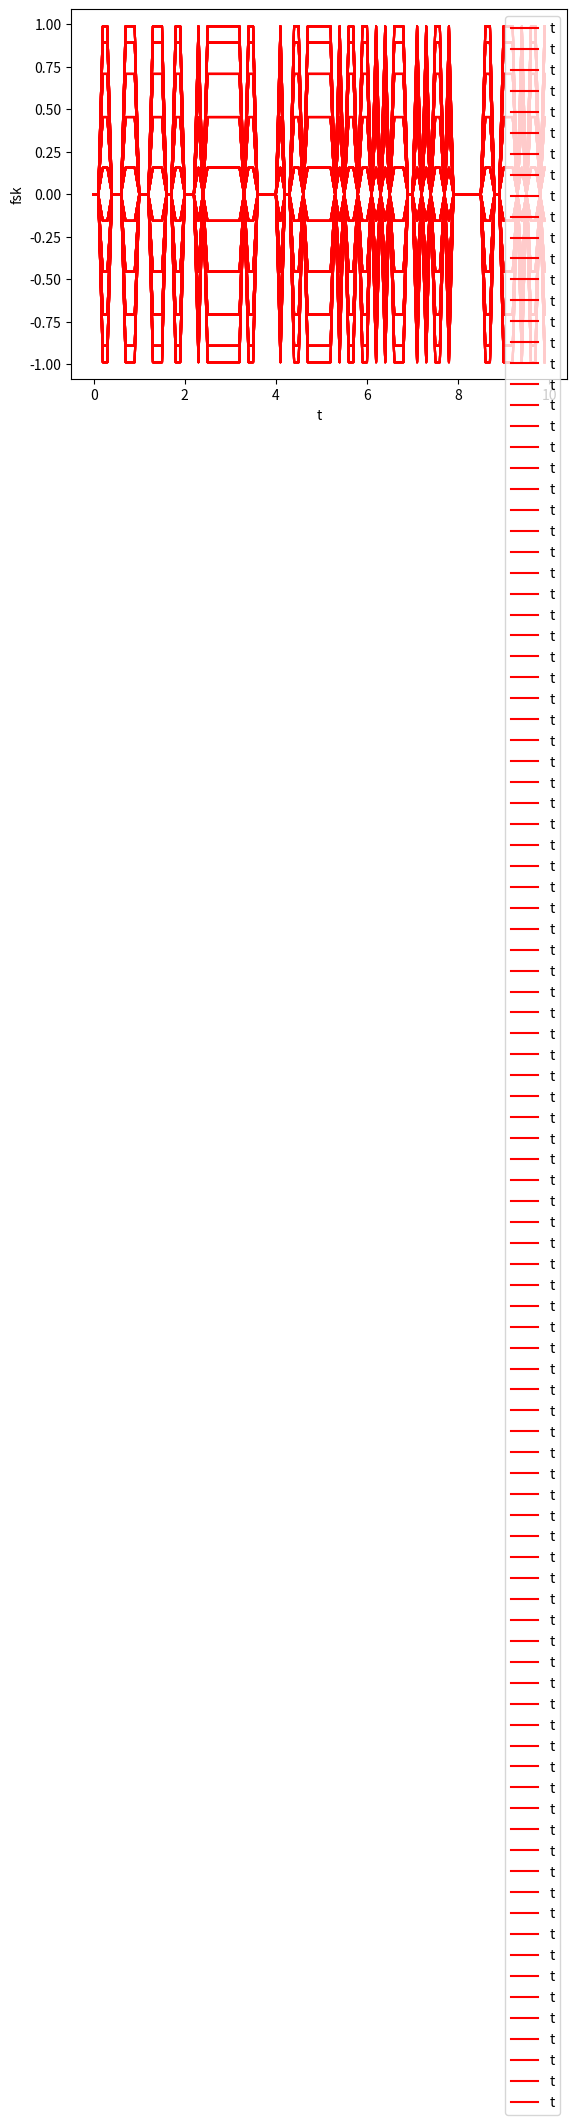

Write the Python code that produced this figure.
#coding:utf-8
import numpy as np
from math import pi
import matplotlib.pyplot as plt
import math



size = 10
sampling_t = 0.1
t = np.arange(0, size, sampling_t)
bpsk = []
a = np.random.randint(0, 2, 100) - 1  #产生随机整数序列
m = np.zeros(len(t), dtype=np.float32)    #产生一个给定形状和类型的用0填充的数组
for i in range(len(t)):
    m[i] = a[int(math.floor(t[i]))]
for aa in a:
    fsk = aa * np.cos(np.dot(2 * pi, t) + pi / 4)
    bpsk.append(fsk)
plt.plot(t, bpsk, color='red', label='t')
plt.legend() # 显示图例
plt.xlabel('t')
plt.ylabel('fsk')
plt.show()














